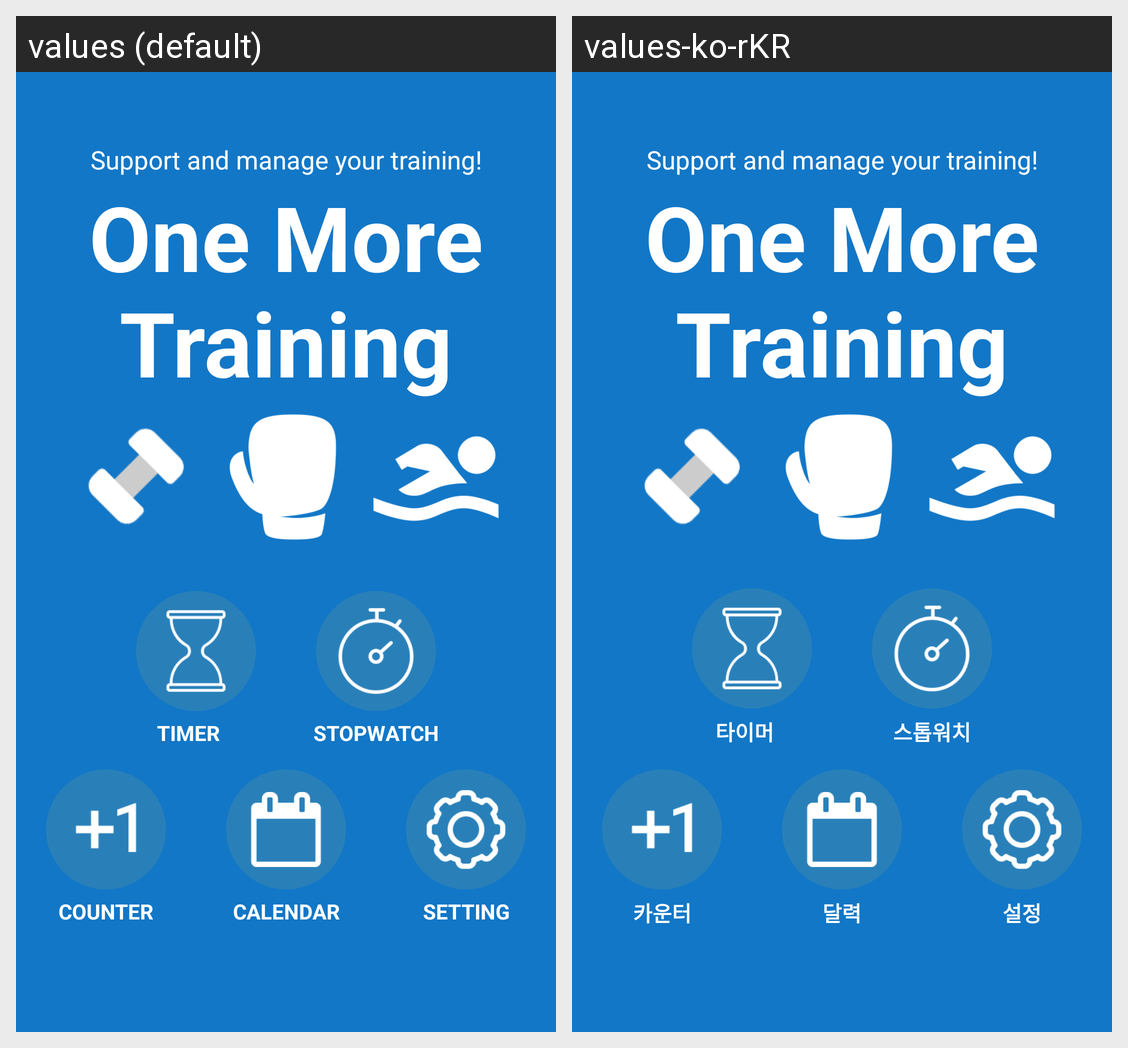

The same Android screen rendered under two of its app's locales, left to right. List the strings drawn on it with the default value and each locale's translation.
Android screen res/layout/activity_main.xml rendered under 2 locales, left to right: values (default), values-ko-rKR. Device: Nexus 5 (rendered at 1080×1920; each locale shown at half size, 540×960, under a caption strip naming it); theme AppTheme.
Strings drawn on this screen, with the default value and each locale's value (text and hints the layout hard-codes, and strings that could not be matched under every locale, appear in the picture but are not listed):

description
  values: Support and manage your training!
  values-ko-rKR: Support and manage your training!  [not translated; the default value is used]

app_name
  values: One More Training
  values-ko-rKR: One More Training

timer
  values: TIMER
  values-ko-rKR: 타이머

stopwatch
  values: STOPWATCH
  values-ko-rKR: 스톱워치

counter
  values: COUNTER
  values-ko-rKR: 카운터

calendar
  values: CALENDAR
  values-ko-rKR: 달력

setting
  values: SETTING
  values-ko-rKR: 설정
